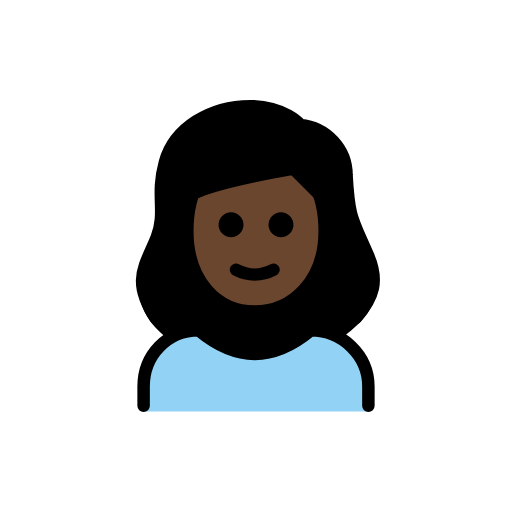
t = 0.00 s
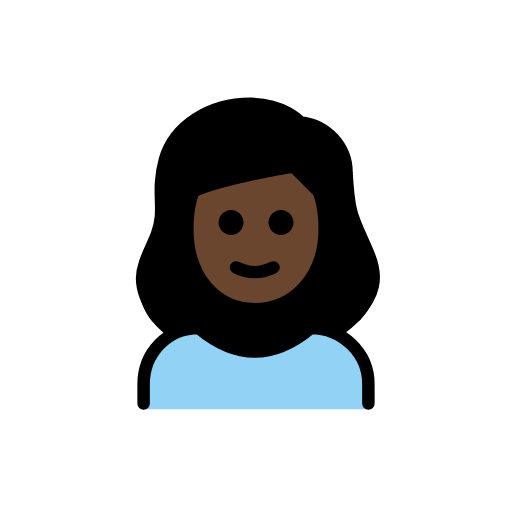
t = 0.48 s
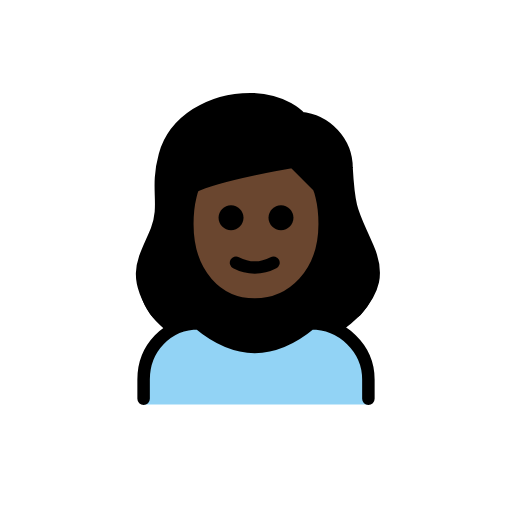
t = 1.43 s
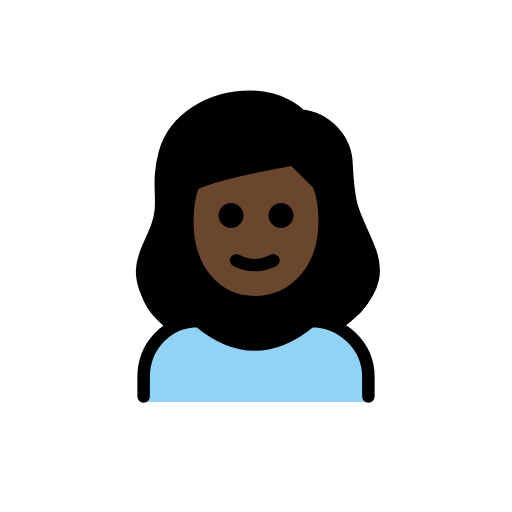
t = 1.90 s
t = 2.38 s: frame unchanged from t = 1.43 s, image omitted
t = 3.33 s: frame unchanged from t = 0.48 s, image omitted

The animated SVG that drew these frames (rendered in a browser with its animation timeline set to each time). Animation: 1 SMIL element (animateTransform=1); one cycle of 3.80 s, repeats indefinitely.

<?xml version='1.0' encoding='utf-8'?>
<svg xmlns="http://www.w3.org/2000/svg" id="emoji" viewBox="-5 -5 82 82" width="200" height="200" role="img">
  <title>OpenMoji: girl: dark skin tone</title><g><g id="color">
    <path fill="#92D3F5" d="M18,60.9V57c0-5,3.8-9,8.8-9c6,5,12,5,18,0c5,0,9.2,4,9.2,9v3.9H18z" />
  </g>
  <g id="hair">
    <path fill="#000000" d="M22.1,49.4c1.4-0.9,3-1.4,4.7-1.4c6,5,12,5,18,0c1.7,0,3.3,0.5,4.7,1.3c1.2-0.9,2.3-1.8,3.1-2.6 c2.9-3.1,3.7-6.8,2-10.8c-2.4-5.7-3-5.6-3.4-12.8c0-4.2-3.2-7.7-7.4-8c0,0-2.6-3-8-3c-6.4,0-12.2,3.5-13.7,9 c-1.5,5.6,0.3,7.8-1.3,12C19,37.8,15,41.5,19.5,47C20.1,47.7,21,48.6,22.1,49.4z" />
  </g>
  <g id="skin">
    <path fill="#6a462f" d="M25,32c0,8,4.8,12.9,10.8,12.9S47,40,47,32c0-4-1-6-1-6c-2-2-4-4-4-4s-12,2-16,4C26,26,25,28,25,32z" />
  </g>
  <g id="skin-shadow" />
  <g id="line">
    <path fill="none" stroke="#000000" stroke-linecap="round" stroke-linejoin="round" stroke-width="2" d="M18,60v-3.1 c0-5,3.8-9,8.8-9c6,5,12,5,18,0c5,0,9.2,4,9.2,9V60" />
    <path d="M42,31c0,1.1-0.9,2-2,2s-2-0.9-2-2s0.9-2,2-2S42,29.9,42,31" />
    <path d="M34,31c0,1.1-0.9,2-2,2s-2-0.9-2-2s0.9-2,2-2C33.1,29,34,29.9,34,31" />
    <path fill="none" stroke="#000000" stroke-linejoin="round" stroke-width="2" d="M25,32c0,8,4.8,12.9,10.8,12.9S47,40,47,32 c0-4-1-6-1-6c-2-2-4-4-4-4s-12,2-16,4C26,26,25,28,25,32z" />
    <path fill="none" stroke="#000000" stroke-linecap="round" stroke-linejoin="round" stroke-width="2" d="M32.8,38.2 c1.9,1,4.1,1,6,0" />
    <path fill="none" stroke="#000000" stroke-linecap="round" stroke-linejoin="round" stroke-width="2" d="M20,46 c-4-6-1.8-8.3,0.1-13c1.6-4.2-0.2-6.5,1.3-12s7.3-9,13.7-9c5.4,0,8,3,8,3c4.2,0.4,7.4,3.9,7.4,8c0.4,7.2,1,7.2,3.4,12.8 c1.8,4.1,1,6.8-1.9,10.1" />
  </g>
<animateTransform attributeName="transform" type="translate" values="0 0;0 -1.5;0 0" dur="3.8s" repeatCount="indefinite" /></g></svg>
